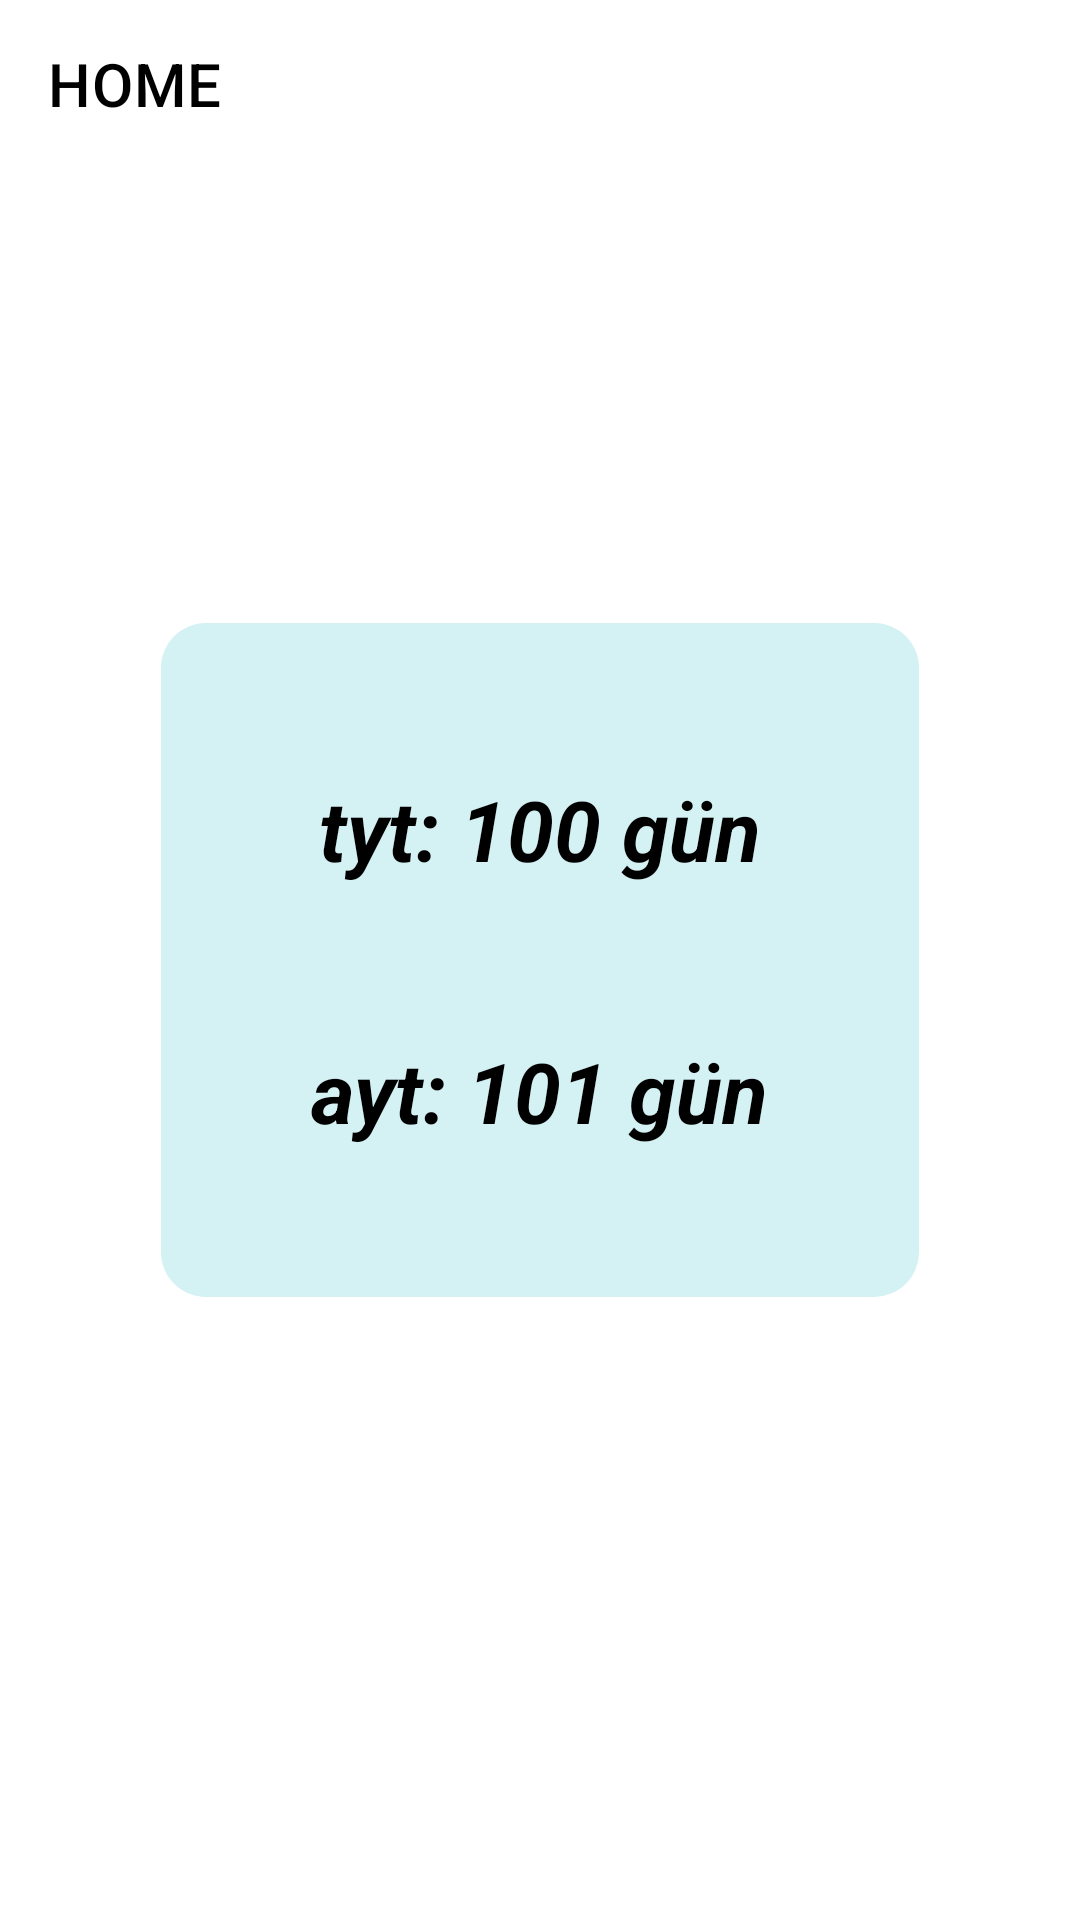

Produce the Android XML layout that renders to this screen, including the resource entries it uses.
<!-- AndroidManifest.xml: application theme Theme.EducationForEveryone -->
<!-- res/layout/fragment_home.xml -->
<?xml version="1.0" encoding="utf-8"?>
<FrameLayout xmlns:android="http://schemas.android.com/apk/res/android"
    xmlns:tools="http://schemas.android.com/tools"
    android:layout_width="match_parent"
    android:layout_height="match_parent"
    xmlns:app="http://schemas.android.com/apk/res-auto"
    tools:context=".ui.Home.HomeFragment">


    <com.google.android.material.appbar.AppBarLayout
        android:id="@+id/appbarlayout_fragment_home"
        android:layout_width="match_parent"
        android:layout_height="wrap_content"
        app:layout_constraintTop_toTopOf="parent"
        >
        <com.google.android.material.appbar.MaterialToolbar
            android:id="@+id/toolbar_fragment_home"
            android:layout_width="match_parent"
            android:layout_height="?actionBarSize"
            android:background="@color/white"
            app:title="HOME"
            app:titleTextColor="@color/black"
            app:layout_constraintTop_toTopOf="parent"
            />
    </com.google.android.material.appbar.AppBarLayout>


    <androidx.constraintlayout.widget.ConstraintLayout
        android:layout_width="wrap_content"
        android:layout_height="wrap_content"
        android:layout_gravity="center"
        android:background="@drawable/shape_chat_item"
        android:padding="50dp"
        >

        <androidx.appcompat.widget.AppCompatTextView
            android:id="@+id/text_tyt"
            android:layout_width="wrap_content"
            android:layout_height="wrap_content"
            app:layout_constraintStart_toStartOf="parent"
            app:layout_constraintEnd_toEndOf="parent"
            app:layout_constraintTop_toTopOf="parent"
            android:text="tyt: 100 gün"
            android:textColor="@color/black"
            android:textSize="28sp"
            android:textStyle="italic|bold"
            />

        <androidx.appcompat.widget.AppCompatTextView
            android:id="@+id/text_ayt"
            android:layout_width="wrap_content"
            android:layout_height="wrap_content"
            app:layout_constraintTop_toBottomOf="@+id/text_tyt"
            app:layout_constraintStart_toStartOf="parent"
            app:layout_constraintEnd_toEndOf="parent"
            android:text="ayt: 101 gün"
            android:textColor="@color/black"
            android:textSize="28sp"
            android:textStyle="italic|bold"
            android:layout_marginTop="50dp"
            />

    </androidx.constraintlayout.widget.ConstraintLayout>

</FrameLayout>
<!-- resources referenced by this layout -->
<resources>
  <color name="black">#FF000000</color>
  <color name="white">#FFFFFFFF</color>
  <!-- drawable shape_chat_item (drawable) -->
  <?xml version="1.0" encoding="utf-8"?>
  <selector xmlns:android="http://schemas.android.com/apk/res/android">
  
      <item>
          <shape android:shape="rectangle">
              <solid android:color="@color/baby_blue"/>
              <corners android:radius="15dp"/>
  
          </shape>
  
      </item>
  
  </selector>
  <style name="Theme.EducationForEveryone" parent="Theme.MaterialComponents.DayNight.NoActionBar">
          
          <item name="colorPrimary">@color/purple_500</item>
          <item name="colorPrimaryVariant">@color/purple_700</item>
          <item name="colorOnPrimary">@color/white</item>
          
          <item name="colorSecondary">@color/teal_200</item>
          <item name="colorSecondaryVariant">@color/teal_700</item>
          <item name="colorOnSecondary">@color/black</item>
          
          <item name="android:statusBarColor">?attr/colorPrimaryVariant</item>
          
      </style>
  <color name="baby_blue">#D4F1F4</color>
  <color name="purple_500">#FF6200EE</color>
  <color name="purple_700">#FF3700B3</color>
  <color name="teal_200">#FF03DAC5</color>
  <color name="teal_700">#FF018786</color>
</resources>
